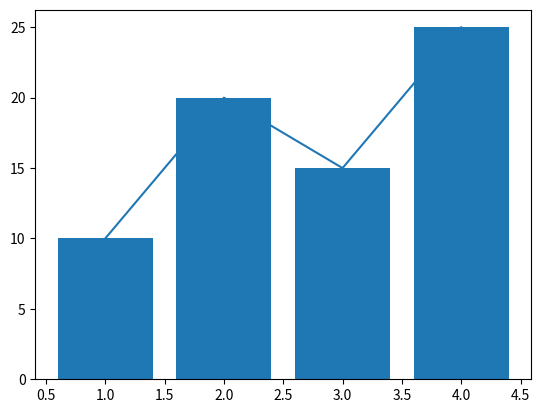
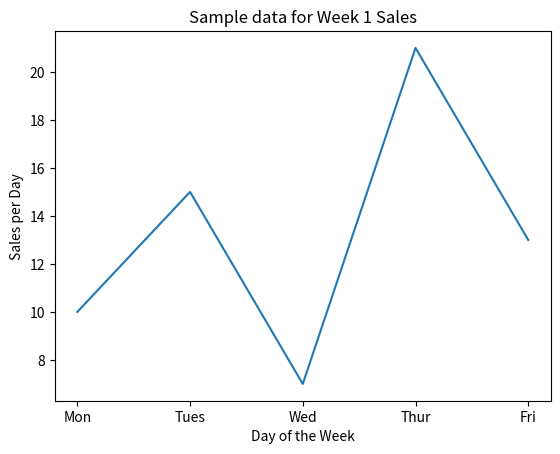

Write the Python code that produced these figures, in order.
import matplotlib.pyplot as plt

x = [1,2,3,4]       # Horizontal axis
y = [10,20,15,25]   # Vertical values

plt.plot(x, y)       # Command to create a line graph
plt.bar(x, y)       # Command to create a bar graph

plt.show()          # Command to display the created plot

# Testing Labels

a=['Mon', 'Tues', 'Wed', 'Thur', 'Fri'] # x-axis
b=[10, 15, 7, 21, 13]                   # y-axis

plt.plot(a,b)

plt.title("Sample data for Week 1 Sales")

plt.xlabel('Day of the Week')
plt.ylabel('Sales per Day')

plt.show
